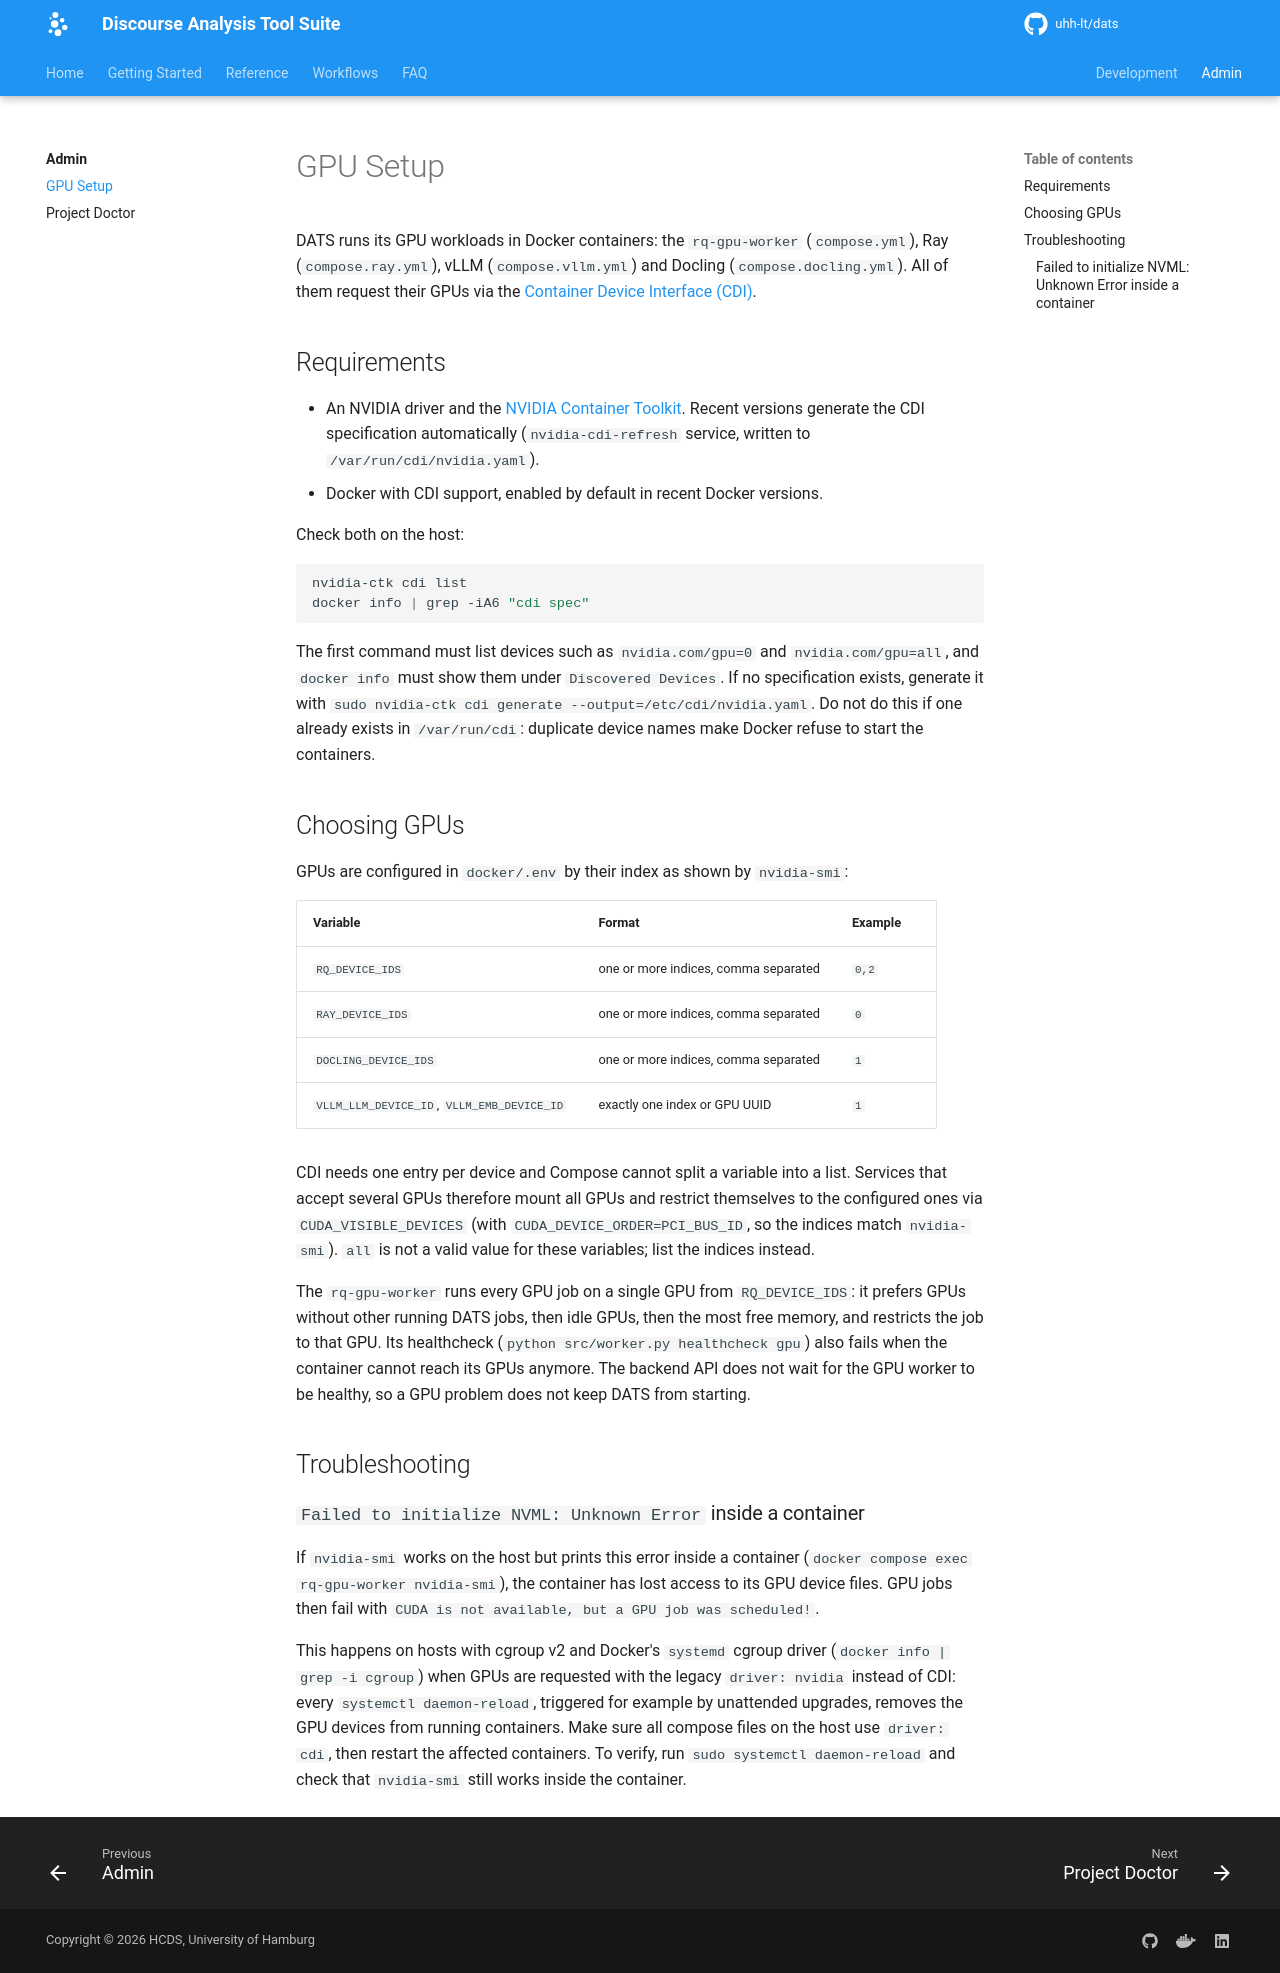

repository: uhh-lt/dats · page: admin/gpu-setup/index.html · generator: mkdocs

# GPU Setup

DATS runs its GPU workloads in Docker containers: the `rq-gpu-worker` (`compose.yml`), Ray (`compose.ray.yml`), vLLM (`compose.vllm.yml`) and Docling (`compose.docling.yml`). All of them request their GPUs via the [Container Device Interface (CDI)](https://docs.nvidia.com/datacenter/cloud-native/container-toolkit/latest/cdi-support.html).

## Requirements

- An NVIDIA driver and the [NVIDIA Container Toolkit](https://docs.nvidia.com/datacenter/cloud-native/container-toolkit/latest/install-guide.html). Recent versions generate the CDI specification automatically (`nvidia-cdi-refresh` service, written to `/var/run/cdi/nvidia.yaml`).
- Docker with CDI support, enabled by default in recent Docker versions.

Check both on the host:

```bash
nvidia-ctk cdi list
docker info | grep -iA6 "cdi spec"
```

The first command must list devices such as `nvidia.com/gpu=0` and `nvidia.com/gpu=all`, and `docker info` must show them under `Discovered Devices`. If no specification exists, generate it with `sudo nvidia-ctk cdi generate --output=/etc/cdi/nvidia.yaml`. Do not do this if one already exists in `/var/run/cdi`: duplicate device names make Docker refuse to start the containers.

## Choosing GPUs

GPUs are configured in `docker/.env` by their index as shown by `nvidia-smi`:

| Variable                                   | Format                               | Example |
| ------------------------------------------ | ------------------------------------ | ------- |
| `RQ_DEVICE_IDS`                            | one or more indices, comma separated | `0,2`   |
| `RAY_DEVICE_IDS`                           | one or more indices, comma separated | `0`     |
| `DOCLING_DEVICE_IDS`                       | one or more indices, comma separated | `1`     |
| `VLLM_LLM_DEVICE_ID`, `VLLM_EMB_DEVICE_ID` | exactly one index or GPU UUID        | `1`     |

CDI needs one entry per device and Compose cannot split a variable into a list. Services that accept several GPUs therefore mount all GPUs and restrict themselves to the configured ones via `CUDA_VISIBLE_DEVICES` (with `CUDA_DEVICE_ORDER=PCI_BUS_ID`, so the indices match `nvidia-smi`). `all` is not a valid value for these variables; list the indices instead.

The `rq-gpu-worker` runs every GPU job on a single GPU from `RQ_DEVICE_IDS`: it prefers GPUs without other running DATS jobs, then idle GPUs, then the most free memory, and restricts the job to that GPU. Its healthcheck (`python src/worker.py healthcheck gpu`) also fails when the container cannot reach its GPUs anymore. The backend API does not wait for the GPU worker to be healthy, so a GPU problem does not keep DATS from starting.

## Troubleshooting

### `Failed to initialize NVML: Unknown Error` inside a container

If `nvidia-smi` works on the host but prints this error inside a container (`docker compose exec rq-gpu-worker nvidia-smi`), the container has lost access to its GPU device files. GPU jobs then fail with `CUDA is not available, but a GPU job was scheduled!`.

This happens on hosts with cgroup v2 and Docker's `systemd` cgroup driver (`docker info | grep -i cgroup`) when GPUs are requested with the legacy `driver: nvidia` instead of CDI: every `systemctl daemon-reload`, triggered for example by unattended upgrades, removes the GPU devices from running containers. Make sure all compose files on the host use `driver: cdi`, then restart the affected containers. To verify, run `sudo systemctl daemon-reload` and check that `nvidia-smi` still works inside the container.
